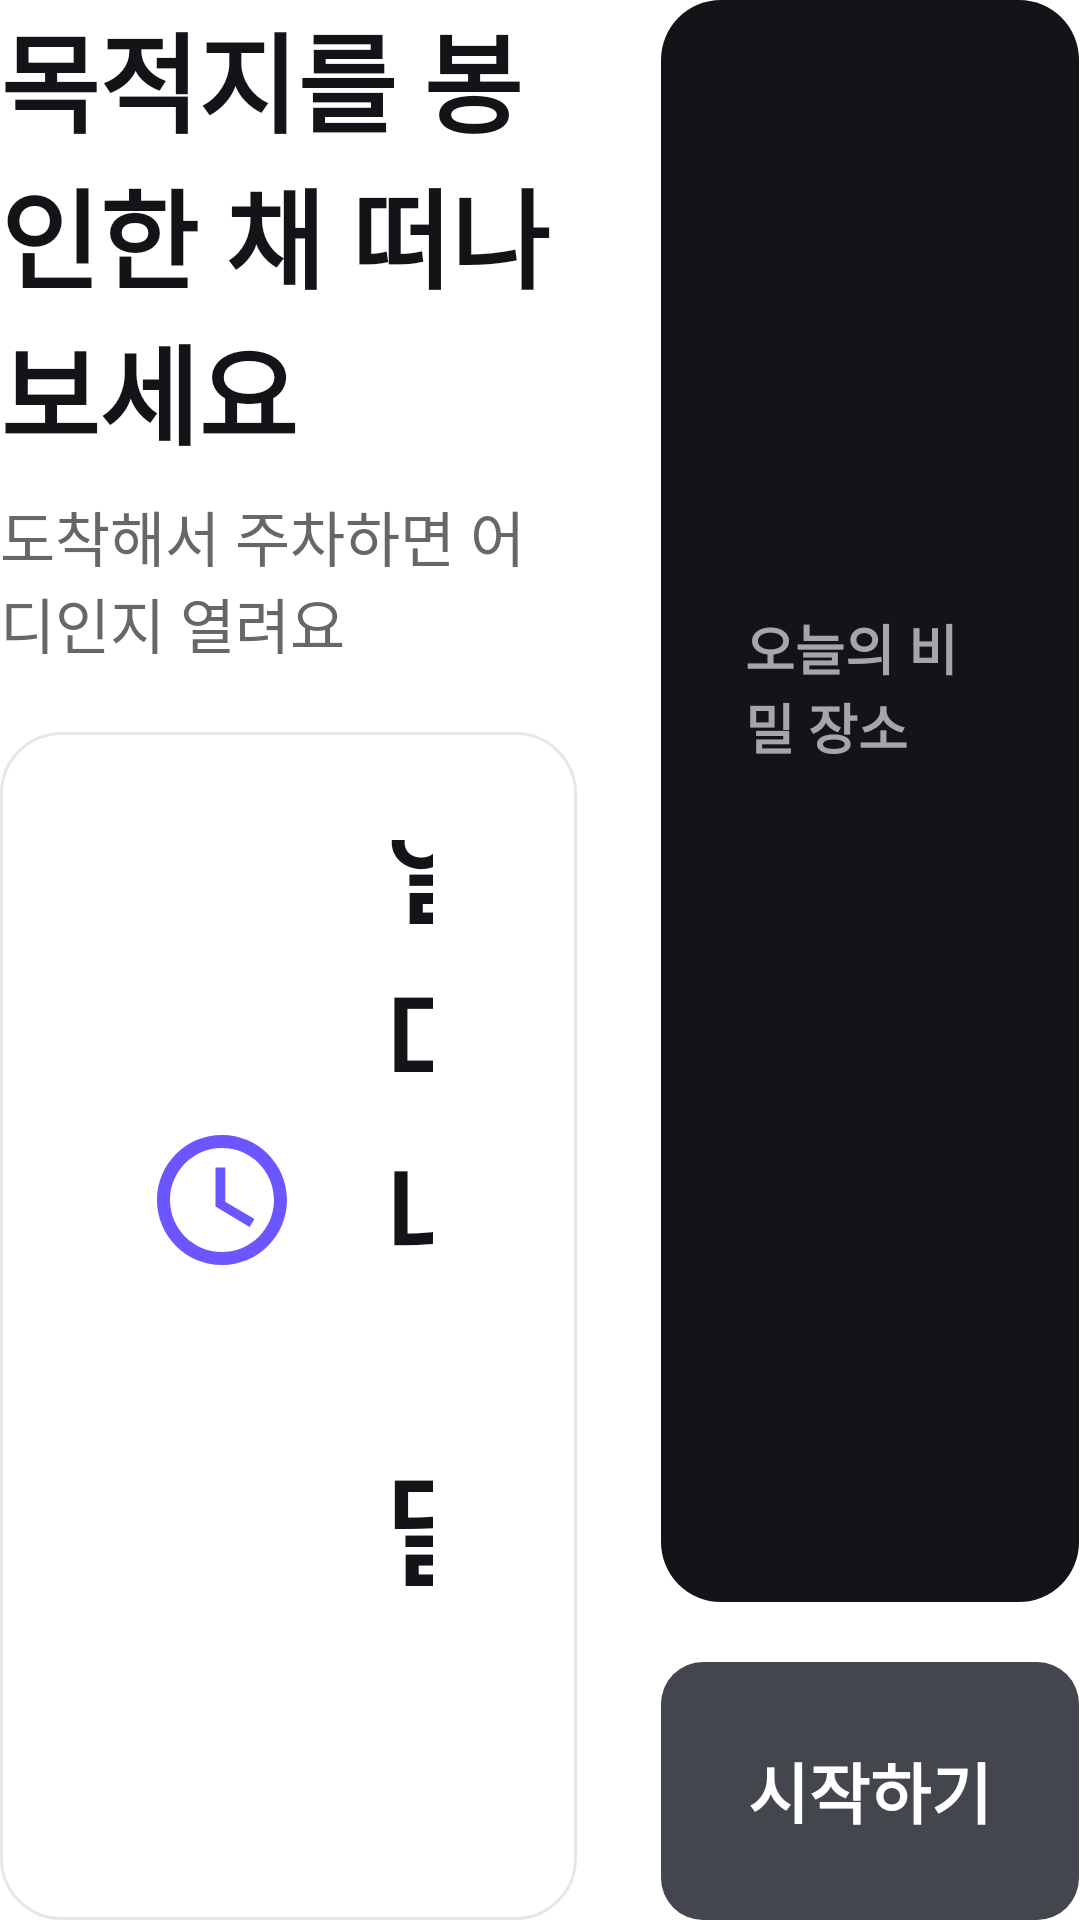

Reconstruct the res/layout file that produces this screen, plus the resources it refers to.
<!-- AndroidManifest.xml: application theme Theme.Eodigaji -->
<!-- res/layout/view_home.xml -->
<?xml version="1.0" encoding="utf-8"?>
<LinearLayout xmlns:android="http://schemas.android.com/apk/res/android"
    xmlns:app="http://schemas.android.com/apk/res-auto"
    android:layout_width="match_parent"
    android:layout_height="match_parent"
    android:orientation="horizontal">

    
    <LinearLayout
        android:layout_width="0dp"
        android:layout_height="match_parent"
        android:layout_marginEnd="28dp"
        android:layout_weight="1.38"
        android:orientation="vertical">

        <TextView
            android:id="@+id/tvHomeTitle"
            android:layout_width="wrap_content"
            android:layout_height="wrap_content"
            android:text="목적지를 봉인한 채 떠나 보세요"
            android:textColor="#131417"
            android:textSize="36sp"
            android:textStyle="bold" />

        <TextView
            android:id="@+id/tvHomeSub"
            android:layout_width="wrap_content"
            android:layout_height="wrap_content"
            android:layout_marginTop="8dp"
            android:layout_marginBottom="22dp"
            android:text="도착해서 주차하면 어디인지 열려요"
            android:textColor="#656769"
            android:textSize="20sp" />

        
        <LinearLayout
            android:id="@+id/btnHomeResumeDrive"
            android:layout_width="match_parent"
            android:layout_height="64dp"
            android:layout_marginBottom="16dp"
            android:background="@drawable/bg_ui_selected"
            android:clickable="true"
            android:focusable="true"
            android:gravity="center_vertical"
            android:orientation="horizontal"
            android:paddingHorizontal="24dp"
            android:visibility="gone">

            <TextView
                android:id="@+id/tvHomeResumeLabel"
                android:layout_width="0dp"
                android:layout_height="wrap_content"
                android:layout_weight="1"
                android:text="진행 중인 블라인드 드라이브 이어하기"
                android:textColor="#131417"
                android:textSize="19sp"
                android:textStyle="bold" />

            <ImageView
                android:layout_width="24dp"
                android:layout_height="24dp"
                android:src="@drawable/ic_chevron_right"
                app:tint="#131417" />
        </LinearLayout>

        <LinearLayout
            android:id="@+id/cardHomeSteps"
            android:layout_width="match_parent"
            android:layout_height="0dp"
            android:layout_weight="1"
            android:background="@drawable/bg_ui_surface"
            android:gravity="center_vertical"
            android:orientation="vertical"
            android:paddingHorizontal="48dp"
            android:paddingVertical="36dp">

            
            <LinearLayout
                android:layout_width="match_parent"
                android:layout_height="wrap_content"
                android:layout_marginBottom="42dp"
                android:gravity="center_vertical"
                android:orientation="horizontal">

                <ImageView
                    android:id="@+id/ivHomeStep1"
                    android:layout_width="52dp"
                    android:layout_height="52dp"
                    android:layout_marginEnd="28dp"
                    android:src="@drawable/ic_pleos_clock"
                    app:tint="#131417" />

                <TextView
                    android:layout_width="wrap_content"
                    android:layout_height="wrap_content"
                    android:text="얼마나 달릴지 고르고"
                    android:textColor="#131417"
                    android:textSize="40sp"
                    android:textStyle="bold" />
            </LinearLayout>

            
            <LinearLayout
                android:layout_width="match_parent"
                android:layout_height="wrap_content"
                android:layout_marginBottom="42dp"
                android:gravity="center_vertical"
                android:orientation="horizontal">

                <ImageView
                    android:id="@+id/ivHomeStep2"
                    android:layout_width="52dp"
                    android:layout_height="52dp"
                    android:layout_marginEnd="28dp"
                    android:src="@drawable/ic_kw_view"
                    app:tint="#131417" />

                <TextView
                    android:layout_width="wrap_content"
                    android:layout_height="wrap_content"
                    android:text="끌리는 풍경을 고르면"
                    android:textColor="#131417"
                    android:textSize="40sp"
                    android:textStyle="bold" />
            </LinearLayout>

            
            <LinearLayout
                android:layout_width="match_parent"
                android:layout_height="wrap_content"
                android:gravity="center_vertical"
                android:orientation="horizontal">

                <ImageView
                    android:id="@+id/ivHomeStep3"
                    android:layout_width="52dp"
                    android:layout_height="52dp"
                    android:layout_marginEnd="28dp"
                    android:src="@drawable/ic_pleos_lock"
                    app:tint="#131417" />

                <TextView
                    android:layout_width="wrap_content"
                    android:layout_height="wrap_content"
                    android:text="도착할 때까지 비밀로 안내해요"
                    android:textColor="#131417"
                    android:textSize="40sp"
                    android:textStyle="bold" />
            </LinearLayout>
        </LinearLayout>
    </LinearLayout>

    
    <LinearLayout
        android:layout_width="0dp"
        android:layout_height="match_parent"
        android:layout_weight="1"
        android:orientation="vertical">

        <LinearLayout
            android:id="@+id/cardHomeHeroDock"
            android:layout_width="match_parent"
            android:layout_height="0dp"
            android:layout_weight="1"
            android:background="@drawable/bg_ui_hero_dark"
            android:gravity="center"
            android:orientation="vertical"
            android:padding="28dp">

            <TextView
                android:id="@+id/tvHomeHeroOverline"
                android:layout_width="wrap_content"
                android:layout_height="wrap_content"
                android:text="오늘의 비밀 장소"
                android:textColor="#A5A6A9"
                android:textSize="18sp"
                android:textStyle="bold" />

            <ImageView
                android:id="@+id/ivHomeHeroLock"
                android:layout_width="56dp"
                android:layout_height="56dp"
                android:layout_marginTop="20dp"
                android:src="@drawable/ic_pleos_lock"
                app:tint="#FFFFFF" />
        </LinearLayout>

        <TextView
            android:id="@+id/btnHomeStart"
            android:layout_width="match_parent"
            android:layout_height="86dp"
            android:layout_marginTop="20dp"
            android:background="@drawable/bg_ui_cta"
            android:clickable="true"
            android:focusable="true"
            android:gravity="center"
            android:text="시작하기"
            android:textColor="#FFFFFF"
            android:textSize="22sp"
            android:textStyle="bold" />
    </LinearLayout>

</LinearLayout>
<!-- resources referenced by this layout -->
<resources>
  <!-- drawable bg_ui_cta (drawable) -->
  <?xml version="1.0" encoding="utf-8"?>
  <shape xmlns:android="http://schemas.android.com/apk/res/android"
      android:shape="rectangle">
      <solid android:color="#44464E" />
      <corners android:radius="14dp" />
  </shape>
  <!-- drawable bg_ui_hero_dark (drawable) -->
  <?xml version="1.0" encoding="utf-8"?>
  <shape xmlns:android="http://schemas.android.com/apk/res/android"
      android:shape="rectangle">
      <solid android:color="#131417" />
      <corners android:radius="20dp" />
  </shape>
  <!-- drawable bg_ui_selected (drawable) -->
  <?xml version="1.0" encoding="utf-8"?>
  <shape xmlns:android="http://schemas.android.com/apk/res/android"
      android:shape="rectangle">
      <solid android:color="#FFFFFF" />
      <corners android:radius="16dp" />
      <stroke
          android:width="2.5dp"
          android:color="#131417" />
  </shape>
  <!-- drawable bg_ui_surface (drawable) -->
  <?xml version="1.0" encoding="utf-8"?>
  <shape xmlns:android="http://schemas.android.com/apk/res/android"
      android:shape="rectangle">
      <solid android:color="#FFFFFF" />
      <corners android:radius="20dp" />
      <stroke
          android:width="1dp"
          android:color="#E6E7EA" />
  </shape>
  <!-- drawable ic_chevron_right (drawable) -->
  <?xml version="1.0" encoding="utf-8"?>
  <vector xmlns:android="http://schemas.android.com/apk/res/android"
      android:width="20dp"
      android:height="20dp"
      android:viewportWidth="24"
      android:viewportHeight="24">
      <path
          android:fillColor="@android:color/transparent"
          android:strokeColor="#FFFFFF"
          android:strokeWidth="2.2"
          android:strokeLineCap="round"
          android:strokeLineJoin="round"
          android:pathData="M9,6l6,6 -6,6" />
  </vector>
  <!-- drawable ic_kw_view (drawable) -->
  ﻿<vector xmlns:android="http://schemas.android.com/apk/res/android"
      android:width="36dp" android:height="36dp" android:viewportWidth="24" android:viewportHeight="24">
      <path android:strokeColor="#5AC8FA" android:strokeWidth="2" android:strokeLineCap="round" android:strokeLineJoin="round"
          android:pathData="M3,19 L9,8 L13,14 L16,10 L21,19 Z" />
      <path android:fillColor="#5AC8FA" android:pathData="M18,5 A2,2 0 1,0 18,1 A2,2 0 1,0 18,5 Z" />
  </vector>
  <!-- drawable ic_pleos_clock (drawable) -->
  <vector xmlns:android="http://schemas.android.com/apk/res/android"
      android:width="24dp"
      android:height="24dp"
      android:viewportWidth="24"
      android:viewportHeight="24">
      <path
          android:fillColor="#6A57FF"
          android:pathData="M11.99,2C6.47,2 2,6.48 2,12s4.47,10 9.99,10C17.52,22 22,17.52 22,12S17.52,2 11.99,2zM12,20c-4.42,0 -8,-3.58 -8,-8s3.58,-8 8,-8 8,3.58 8,8 -3.58,8 -8,8zM12.5,7H11v6l5.25,3.15 0.75,-1.23 -4.5,-2.67z" />
  </vector>
  <style name="Theme.Eodigaji" parent="Theme.MaterialComponents.NoActionBar">
          
          <item name="colorPrimary">@color/neon_blue</item>
          <item name="colorPrimaryVariant">@color/neon_blue_gradient_end</item>
          <item name="colorOnPrimary">@color/text_primary</item>
          
          <item name="colorSecondary">@color/neon_blue_light</item>
          <item name="colorSecondaryVariant">@color/neon_blue</item>
          <item name="colorOnSecondary">@color/bg_main</item>
          
          <item name="android:windowBackground">@color/bg_main</item>
          
          <item name="android:statusBarColor">@color/bg_main</item>
          <item name="android:navigationBarColor">@color/bg_main</item>
      </style>
  <color name="neon_blue">#44464E</color>
  <color name="neon_blue_gradient_end">#131417</color>
  <color name="text_primary">#131417</color>
  <color name="neon_blue_light">#656769</color>
  <color name="bg_main">#F7F8FA</color>
</resources>
